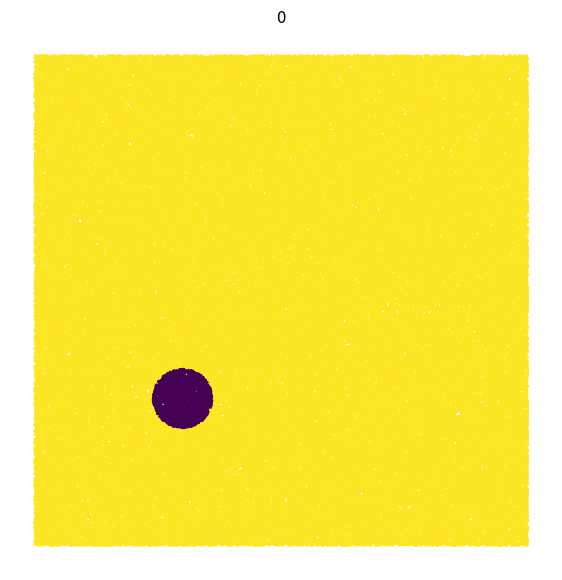

Here is the Python script that generated this plot: (Note: this script raises an exception after producing the figure.)
import matplotlib.pyplot as plt
import numpy as np

plt.ion()

def transformation(points):
    result = []

    for point in points:
        if 0 <= point[0] < 0.5:
            result.append([2 * point[0], 0.5 * point[1], point[2], point[3]])
        else:
            result.append([2 - 2 * point[0], 1 - 0.5 * point[1], point[2], point[3]])
    
    return result

points = []
dough = 0
raisin = 0

while dough < 200000:
    x = np.random.rand()
    y = np.random.rand()
    if (x - 0.3)**2 + (y - 0.3)**2 > (0.01)**2:
        dough += 1
        points.append([x, y, 1, 2])

while raisin < 3000:
    x = np.random.rand()
    y = np.random.rand()
    if (x - 0.3)**2 + (y - 0.3)**2 < (0.06)**2:
        raisin += 1
        points.append([x, y, 1, 1])

points = np.array(points)

fig, ax = plt.subplots()
fig.set_size_inches(7, 7)

for i in range(20):
    ax.cla()    
    ax.scatter(*points.T)

    fig.patch.set_visible(False)
    ax.axis('off')

    plt.title(i)
    plt.show()
    plt.pause(0.5)
    plt.savefig(f"d:/{i}.png")
    points = np.array(transformation(points))
